Run: headless pygame with SDL's dummy video driver; simulated clock (each Clock.tick advances the game by its frame time, no real sleeping); random seed 0; keys injected as events and as key.get_pressed() state; mouse plan: one left click at the window centre at the start of phase 2, then a move to the lower-right quarter at the start of phase 3.
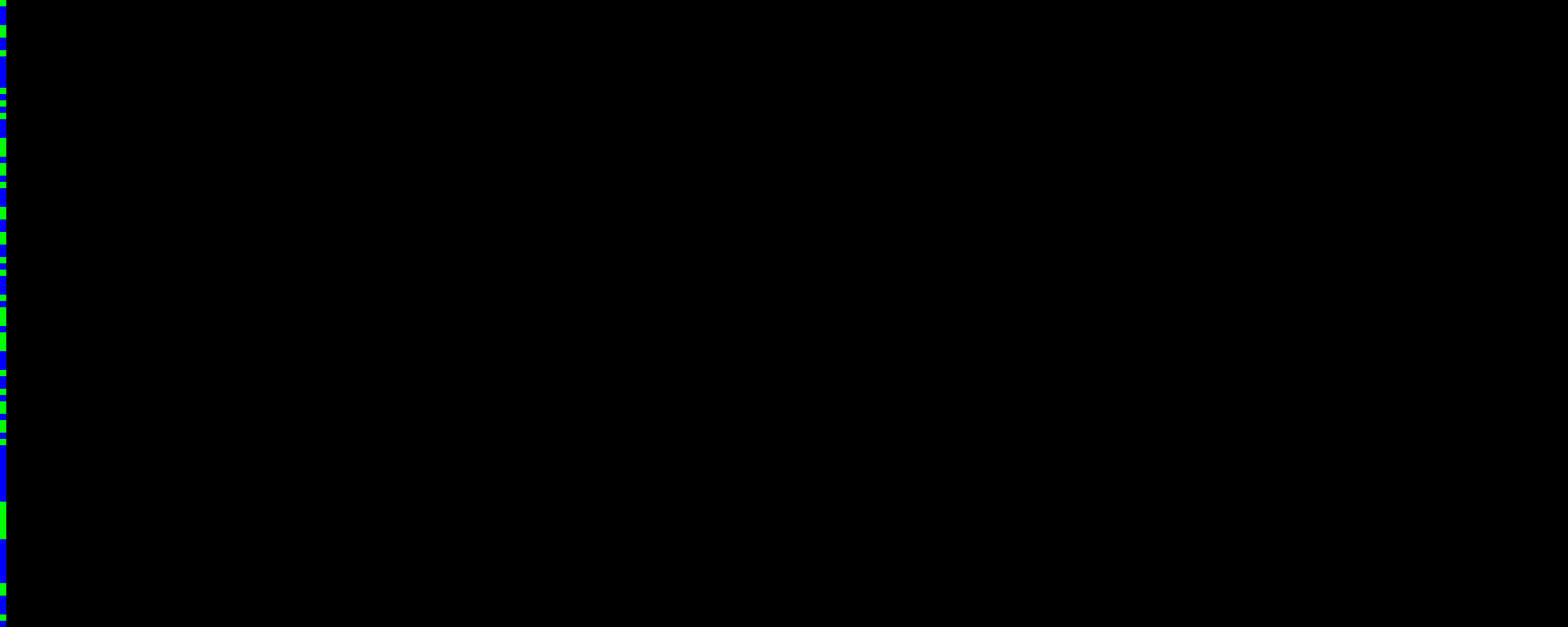
Frame 1 of 4 · flips 1–60 · no input
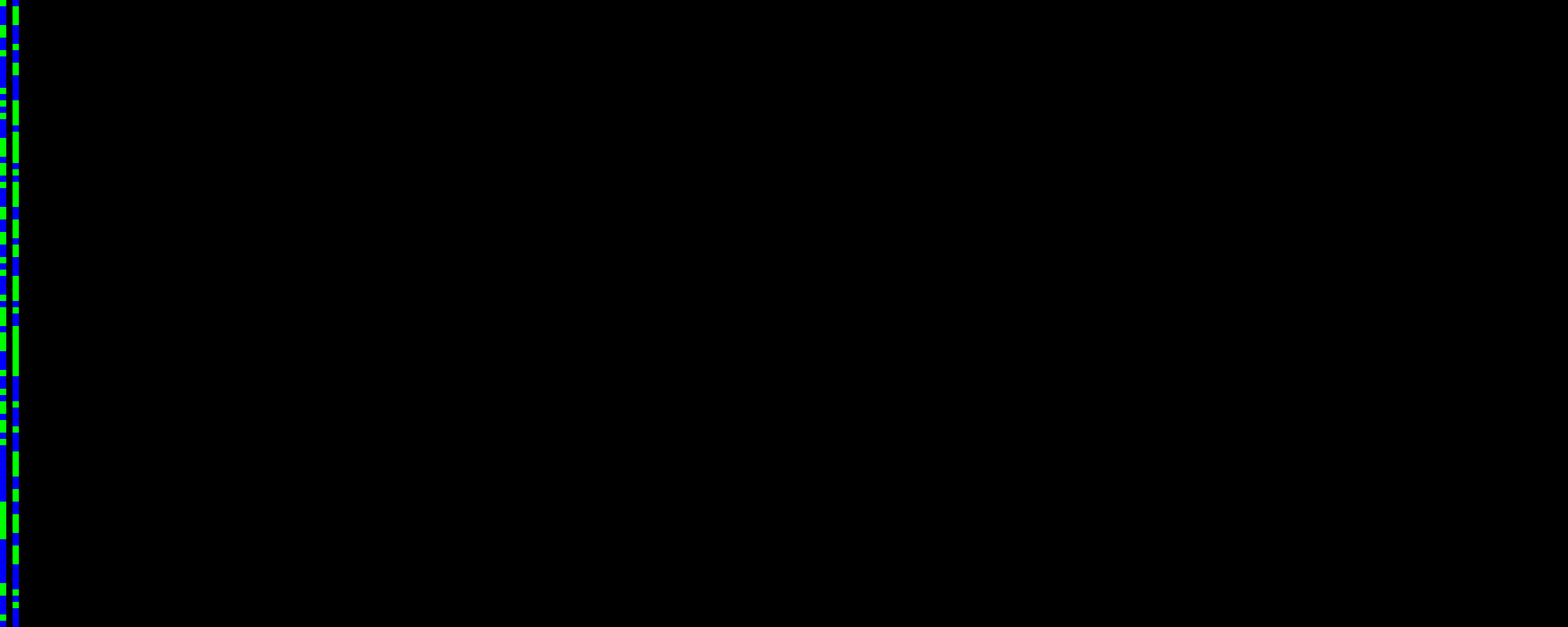
Frame 2 of 4 · flips 61–180 · clicked the window centre · tapped SPACE, RETURN · held RIGHT (→), D
Frame 3 of 4 · flips 181–300 · moved the mouse to the lower-right quarter · held DOWN (↓), S · screen unchanged from frame 2, image omitted
Frame 4 of 4 · flips 301–420 · held LEFT (←), A, UP (↑), W · screen unchanged from frame 3, image omitted

The pygame program that drew these frames:

import pygame
import random
import time

class Params:
    rules={}
    size = 10
    screen = pygame.display.set_mode((2500, 1000))
    id = 0
    network = []
    numCon = 3
    nSize = 1000/size
    curXPoint = 0

    @staticmethod
    def GetRect():
        for n in Params.network:
            if n.Value == 1:
                pygame.draw.rect(Params.screen, (0, 255, 0), n.Rect)
            else:
                pygame.draw.rect(Params.screen, (0, 0, 255), n.Rect)

    @staticmethod
    def CreateRules(numCon):
        d = dict()
        for i in range(pow(2,numCon)):
            tmp = str(bin(i)).replace("0b","")
            d[tmp] = random.randint(0,1)
            while len(tmp)!=numCon:
                tmp = "0"+tmp
                d[tmp] = random.randint(0, 1)


        Params.rules = d
        Params.numCon = numCon

    @staticmethod
    def Tick():
        print("TICK")
        for n in Params.network:
            result = ""
            for con in n.Connections:
                conVal = Params.GetNodeValueOfId(con)
                if conVal is not None:
                    result += str(conVal)
            n.Value = Params.rules[result]
            n.Rect.x+=Params.size
        Params.curXPoint += Params.size

    @staticmethod
    def GetNodeValueOfId(id):
        for n in Params.network:
            if n.ID == id:
                return n.Value
        return None


class Node:
    def __init__(self, posX, posY):
        self.Rect = pygame.Rect(posX, posY, Params.size, Params.size)
        self.ID = Params.id
        Params.id += 1
        self.Connections = []
        c = random.randint(1, Params.numCon)
        for i in range(c):
            r = random.randint(0, Params.nSize-1)
            if r != self.ID:
                self.Connections.append(r)
            else:
                self.Connections.append(0)
        self.Value = random.randint(0, 1)

Params.CreateRules(6)
for i in range(int(1000 / Params.size)):
    Params.network.append(Node(0, i * Params.size))

print("Created network with __{}__ number of nodes".format(Params.network.__len__()))
screenActive = True
nextTick = 0

while screenActive:
    for event in pygame.event.get():
        if event.type == pygame.QUIT:
            screenActive = False
        if event.type == pygame.MOUSEBUTTONDOWN or nextTick<time.time():
            nextTick = time.time()+0.1
            Params.Tick()
    Params.GetRect()
    pygame.display.flip()
